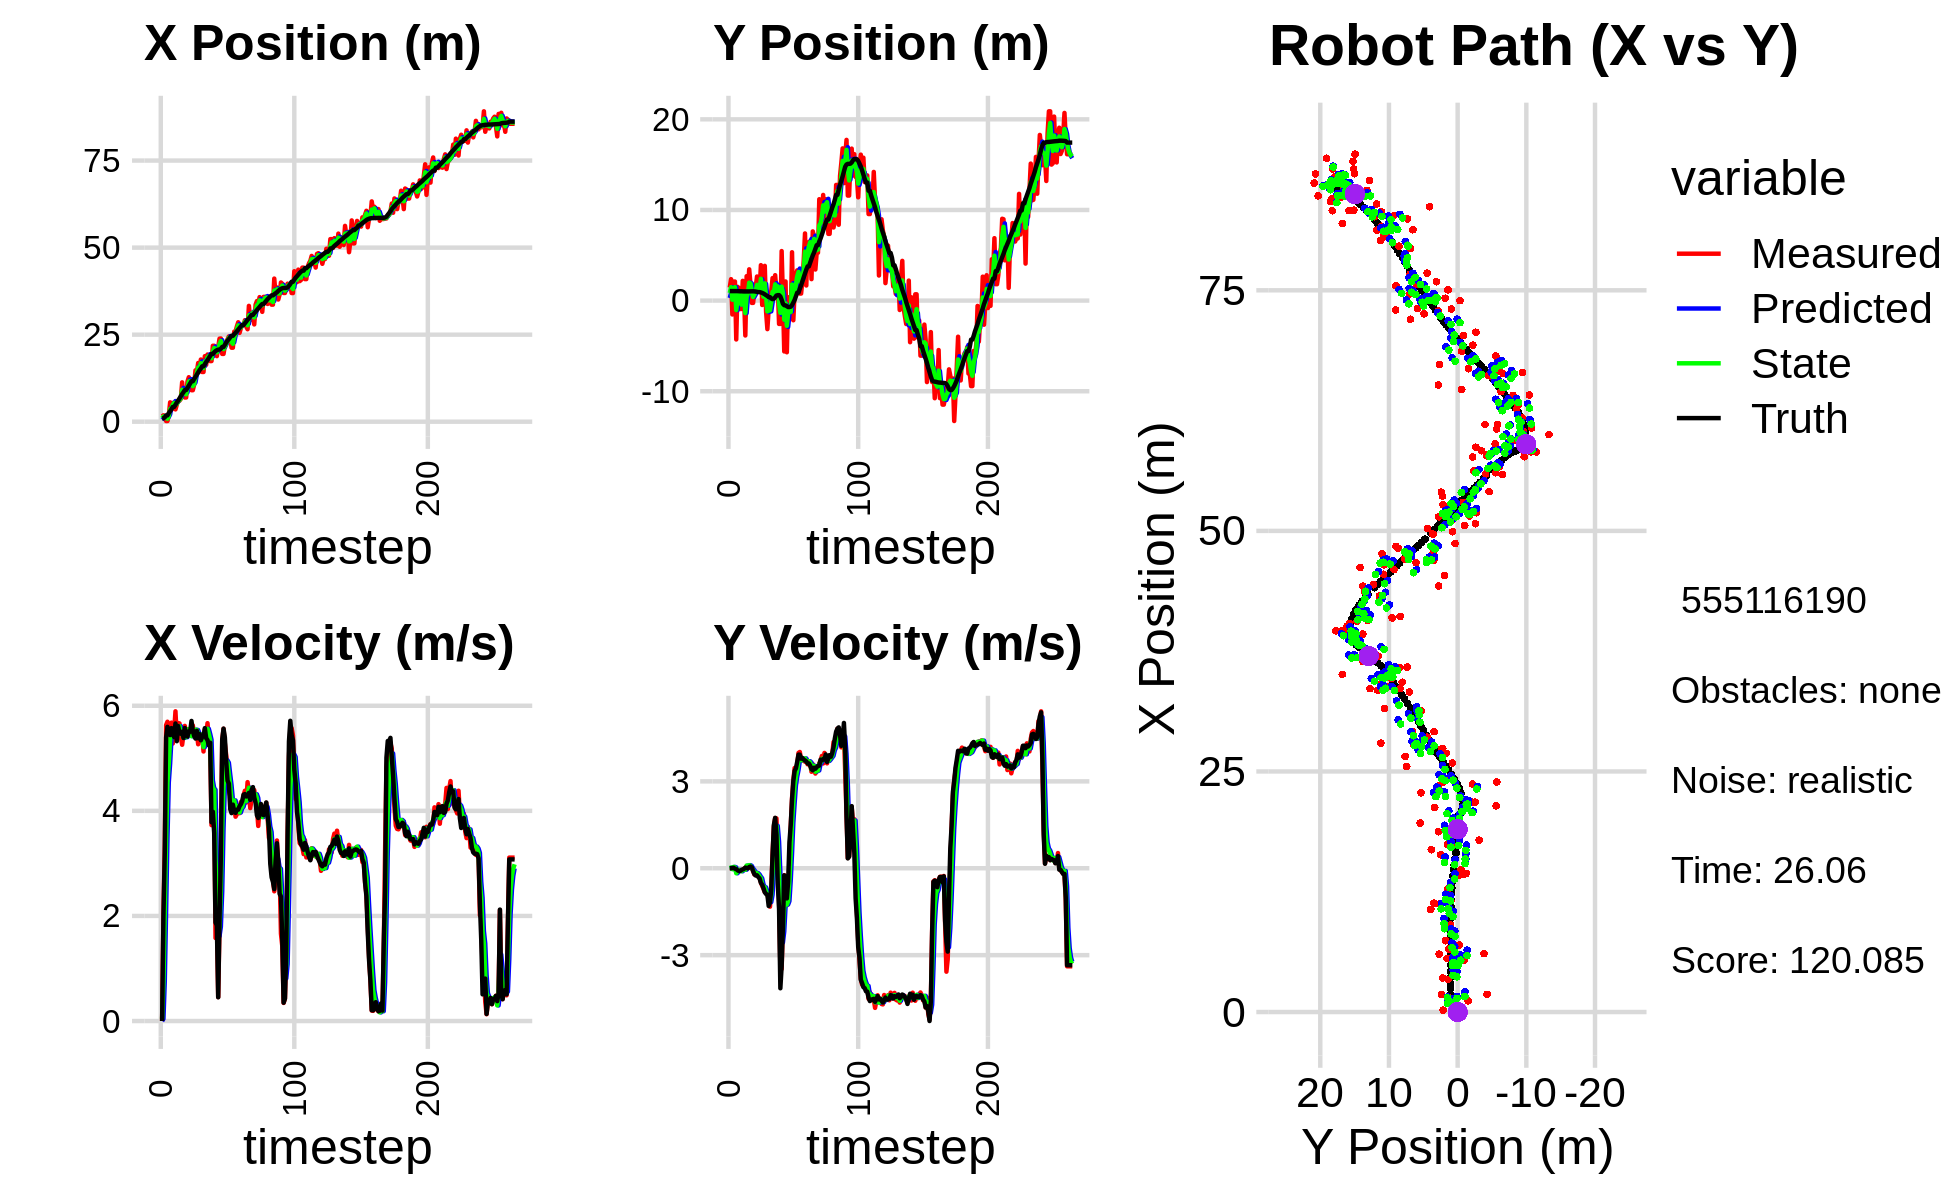

The file beside this chart, header and first rows:
1.125472053668087780e+00, 7.257928253559285947e-01, 0.000000000000000000e+00, 0.000000000000000000e+00, 0.000000000000000000e+00, 0.000000000000000000e+00, 0.000000000000000000e+00, 0.000000000000000000e+00, 6.034821836624472136e-01, 2.868898975060538703e-01, 0.000000000000000000e+00, 0.000000000000000000e+00, 9.485886095617547253e-01, 1.047118068849874684e+00, 0.000000000000000000e+00, 0.000000000000000000e+00, 0.000000000000000000e+00, -3.950095851905643940e-04
1.558917284196854602e+00, 1.440935225272496512e+00, 0.000000000000000000e+00, 0.000000000000000000e+00, 6.034821836624472136e-01, 2.868898975060538703e-01, 0.000000000000000000e+00, 0.000000000000000000e+00, 9.974287472069455207e-01, 8.376582304545917568e-01, 4.189243872222649795e-02, 7.718788326201944661e-03, 9.485886095617547253e-01, 1.047118068849874684e+00, 0.000000000000000000e+00, 0.000000000000000000e+00, 0.000000000000000000e+00, -2.011032484006136656e-04
1.840272009321918256e+00, 2.364532768482406233e+00, 2.032999951260787697e+00, 4.088428997083788977e-04, 1.001617991079168268e+00, 8.384301092872119554e-01, 4.189243872222649795e-02, 7.718788326201944661e-03, 1.485652400199182432e+00, 1.483921564332832510e+00, 7.537045724551608705e-01, 2.447600333891926036e-02, 9.824631217661198290e-01, 1.047122418068655136e+00, 2.000000000000000000e+00, 1.000000000000000021e-03, 2.000000000000000000e+00, -2.011032484006136656e-04
1.160763732736970200e+00, -1.528446797109074717e+00, 3.369995136785147949e+00, 5.657447540796792240e-03, 1.561022857444698486e+00, 1.486369164666724529e+00, 7.537045724551608705e-01, 2.447600333891926036e-02, 1.419761451285761256e+00, 9.495054472701536241e-02, 2.103747225132761578e+00, -3.138293846543825649e-02, 1.266211748049581143e+00, 1.047633763782442884e+00, 3.200000000000000178e+00, 7.000000000000000146e-03, 3.200000047683715820e+00, -1.678768661804497242e-03
1.977182624444958625e-01, 2.104000467720234635e+00, 5.632965670739585207e+00, 1.963649426702222117e-02, 1.630136173799037413e+00, 9.181225088047154093e-02, 2.103747225132761578e+00, -3.138293846543825649e-02, 1.029102225574515472e+00, 9.641344461077731021e-01, 3.475595977767490297e+00, 4.749661802443821967e-02, 1.821982622066770086e+00, 1.049396175671570841e+00, 5.400999999999999801e+00, 1.600000000000000033e-02, 5.401000022888183594e+00, -3.485981607809662819e-03
1.977182624444958625e-01, 2.104000467720234635e+00, 5.695976610348568947e+00, -1.635800247107959196e-02, 1.376661823351264413e+00, 9.688841079102169518e-01, 3.475595977767490297e+00, 4.749661802443821967e-02, 8.719187176028743158e-01, 1.482221681016907322e+00, 4.539569529825923766e+00, 3.203437468051270609e-02, 1.821982622066770086e+00, 1.049396175671570841e+00, 5.599000000000000199e+00, -1.600000000000000033e-02, 5.598999977111816406e+00, 2.871844219043850899e-03
1.845345378170027528e+00, -4.286010518872451769e+00, 5.412835713138439253e+00, -4.218647786493586599e-02, 1.325875670585466626e+00, 1.485425118484958507e+00, 4.539569529825923766e+00, 3.203437468051270609e-02, 1.616410931563358133e+00, -1.041405268492193059e+00, 4.898380620524216411e+00, -1.722780988895801502e-01, 2.465644121470404126e+00, 1.048413023184737947e+00, 5.485000000000000320e+00, -2.800000000000000058e-02, 5.485000133514404297e+00, 7.793627213686704636e-03
5.564603328881060129e+00, 1.521627394166777059e+00, 5.560492957542599868e+00, -7.508413014094013349e-02, 2.106248993615779774e+00, -1.058633078381151060e+00, 4.898380620524216411e+00, -1.722780988895801502e-01, 3.657364112913556120e+00, 1.137986994543738195e-01, 5.365214964973786138e+00, -1.129091822043477439e-01, 2.990580796869525493e+00, 1.044986633317278146e+00, 5.442999999999999616e+00, -7.000000000000000666e-02, 5.443999767303466797e+00, 1.350232213735580444e-02
3.405037254281379155e+00, 1.392626894272327220e+00, 5.678482231771332600e+00, -7.667735615328641341e-02, 4.193885609410934912e+00, 1.025077812339390410e-01, 5.365214964973786138e+00, -1.129091822043477439e-01, 3.817812892703058125e+00, 6.695177982623093937e-01, 5.491744119236872557e+00, -5.456972273837913667e-02, 3.618167162133776316e+00, 1.036817323964922988e+00, 5.575000000000000178e+00, -9.400000000000000022e-02, 5.576000213623046875e+00, 1.350232213735580444e-02
5.395675063133571037e+00, -9.254967258011428388e-01, 5.283169109670995844e+00, -9.369798306285284650e-02, 4.366987304626745114e+00, 6.640608259884714926e-01, 5.491744119236872557e+00, -5.456972273837913667e-02, 4.830816422254637033e+00, -5.527263886642341806e-02, 5.431766070124912638e+00, -8.236776177764101869e-02, 4.252166032554379527e+00, 1.026139469072873123e+00, 5.463000000000000078e+00, -9.500000000000000111e-02, 5.462999820709228516e+00, 1.773332618176937103e-02
5.395675063133571037e+00, -9.254967258011428388e-01, 5.502484833535423725e+00, -7.528123001701360339e-02, 5.373993029267127852e+00, -6.350941504418751438e-02, 5.431766070124912638e+00, -8.236776177764101869e-02, 5.387095586754943710e+00, -4.432187460773103216e-01, 5.462350142447259138e+00, -1.033310997899238026e-01, 4.252166032554379527e+00, 1.026139469072873123e+00, 5.405000000000000249e+00, -6.199999999999999956e-02, 5.406000137329101562e+00, 1.368046179413795471e-02
3.541471362334451811e+00, 2.180113538135022733e+00, 5.894795639085267602e+00, -4.908307798938716521e-02, 5.933330600999669358e+00, -4.535518560563027157e-01, 5.462350142447259138e+00, -1.033310997899238026e-01, 4.846868729384721242e+00, 7.360282485371976158e-01, 5.579880441302067062e+00, -6.000334428517024865e-02, 4.875991105856885000e+00, 1.017269953613228362e+00, 5.663000000000000256e+00, -3.799999999999999906e-02, 5.663000106811523438e+00, 8.326318114995956421e-03
4.889374971352599353e+00, 5.377626745559853649e-01, 5.377959882148569903e+00, -2.071635200047612646e-02, 5.404856773514928214e+00, 7.300279141086806201e-01, 5.579880441302067062e+00, -6.000334428517024865e-02, 5.148199589535270349e+00, 6.451399037680982662e-01, 5.485655280963341873e+00, -4.338754128691799106e-02, 5.522162676050233365e+00, 1.011763873693859228e+00, 5.325999999999999623e+00, -2.199999999999999872e-02, 5.326000213623046875e+00, 3.852064721286296844e-03
6.065469689937759590e+00, -3.847309191711658194e+00, 5.671960884347639009e+00, 2.104631796054772658e-02, 5.696765117631604980e+00, 6.408011496394064865e-01, 5.485655280963341873e+00, -4.338754128691799106e-02, 5.867507485082134266e+00, -1.377261015142082989e+00, 5.585192435481551421e+00, -5.148312605377330931e-02, 6.037928819881408948e+00, 1.009855191663451279e+00, 5.613999999999999879e+00, 2.299999999999999961e-02, 5.613999843597412109e+00, -3.710572374984622002e-03
6.017541468176151653e+00, 2.694843161530080966e+00, 5.663996110172915266e+00, 6.667297961276696244e-03, 6.426026728630289675e+00, -1.382409327747460281e+00, 5.585192435481551421e+00, -5.148312605377330931e-02, 6.231619807172887882e+00, 4.166034722656624112e-01, 5.613964554915799710e+00, 9.411196794143728006e-02, 6.683306932400067346e+00, 1.011965500940228635e+00, 5.483999999999999986e+00, 7.000000000000000146e-03, 5.484000205993652344e+00, -1.177136204205453396e-03
6.541812717973793490e+00, 1.281862030769619354e+00, 5.403996061425671016e+00, 6.361242349439169032e-03, 6.793016262664467675e+00, 4.260146690598061170e-01, 5.613964554915799710e+00, 9.411196794143728006e-02, 6.675005941604599258e+00, 8.072702200377805948e-01, 5.508650453001894931e+00, 6.218679947920754264e-02, 7.312789201718959298e+00, 1.012937884549141465e+00, 5.467999999999999972e+00, -2.000000000000000042e-03, 5.467999935150146484e+00, -1.177136204205453396e-03
1.130899047837107396e+01, 3.451717654960604786e+00, 5.257977976546630572e+00, 1.518272162645767538e-02, 7.225870986904788573e+00, 8.134888999857013969e-01, 5.508650453001894931e+00, 6.218679947920754264e-02, 9.178965999264576681e+00, 1.978347149327556398e+00, 5.464527449757287769e+00, 1.075536624505041561e-01, 7.942240953313700835e+00, 1.014666359332725198e+00, 5.506000000000000227e+00, 4.399999999999999745e-02, 5.506000041961669922e+00, -2.887550974264740944e-03
7.416730046017615763e+00, 1.767891864676627067e+00, 5.449655932943207937e+00, 6.122200198395060661e-02, 9.725418744240306168e+00, 1.989102515572606755e+00, 5.464527449757287769e+00, 1.075536624505041561e-01, 8.658075276009382648e+00, 1.887677237658854645e+00, 5.388438564940654985e+00, 8.412080294100281186e-02, 8.464543580900475206e+00, 1.020040968877309995e+00, 5.386999999999999567e+00, 5.899999999999999689e-02, 5.388000011444091797e+00, -1.123363152146339417e-02
6.954306840710434479e+00, -2.525116619678885455e-01, 5.616912574026089011e+00, 3.135750012315259572e-02, 9.196919132503447614e+00, 1.896089317952954989e+00, 5.388438564940654985e+00, 8.412080294100281186e-02, 8.130239061207566564e+00, 9.468178670648119688e-01, 5.449813839586754582e+00, -1.193947435224940179e-03, 9.097947359247520183e+00, 1.025049048365034299e+00, 5.576999999999999957e+00, 2.900000000000000147e-02, 5.577000141143798828e+00, -5.582635290920734406e-03
6.954306840710434479e+00, -2.525116619678885455e-01, 5.453098279128815840e+00, -9.917215613076657554e-02, 8.675220445166242911e+00, 9.466984723212894526e-01, 5.449813839586754582e+00, -1.193947435224940179e-03, 7.877287647768982382e+00, 4.038140794234419406e-01, 5.402242038345615782e+00, -5.951146487158829462e-02, 9.097947359247520183e+00, 1.025049048365034299e+00, 5.464999999999999858e+00, -9.800000000000000377e-02, 5.466000080108642578e+00, 1.818438246846199036e-02
1.153692293134460201e+01, 1.007032279517731110e+00, 5.552826336787044070e+00, -2.153379997564459913e-01, 8.417511851603544315e+00, 3.978629329362831091e-01, 5.402242038345615782e+00, -5.951146487158829462e-02, 9.910556192029948974e+00, 6.667511284463323307e-01, 5.530047253298180365e+00, -1.284844668784305977e-01, 9.729981660931219523e+00, 1.017552365560354000e+00, 5.413999999999999702e+00, -2.059999999999999887e-01, 5.418000221252441406e+00, 3.876046836376190186e-02
1.277539205559373947e+01, 1.480084436673696269e+00, 5.450902711930441846e+00, -2.113854127001674188e-01, 1.046356091735976790e+01, 6.539026817584893125e-01, 5.530047253298180365e+00, -1.284844668784305977e-01, 1.153715342631960716e+01, 1.021663371658946273e+00, 5.557035658032533298e+00, -1.576145993872623274e-01, 1.035245633144358735e+01, 9.968463664312238182e-01, 5.512999999999999901e+00, -2.510000000000000009e-01, 5.518000125885009766e+00, 3.876046836376190186e-02
1.123457966725194446e+01, 2.659962183634605903e+00, 5.552270826656132030e+00, -2.522967355303346038e-01, 1.209285699212285969e+01, 1.005901911720220143e+00, 5.557035658032533298e+00, -1.576145993872623274e-01, 1.168404243087564609e+01, 1.737073192268136168e+00, 5.537353117392395774e+00, -1.673945676611299505e-01, 1.098561215416875392e+01, 9.680720630886566758e-01, 5.506000000000000227e+00, -2.439999999999999947e-01, 5.512000083923339844e+00, 4.540904238820075989e-02
9.047002315444565568e+00, 1.019407725987350632e+00, 5.464500558981019829e+00, -2.452169357789566739e-01, 1.223777774261488638e+01, 1.720333735502023176e+00, 5.537353117392395774e+00, -1.673945676611299505e-01, 1.074990801669236440e+01, 1.402760655360646647e+00, 5.420004002347923233e+00, -2.126231307079168298e-01, 1.163054394704101391e+01, 9.387016139712733853e-01, 5.711000000000000298e+00, -3.039999999999999925e-01, 5.718999862670898438e+00, 4.484445229172706604e-02
9.047002315444565568e+00, 1.019407725987350632e+00, 5.627042038453947015e+00, -3.349146811111577970e-01, 1.129190841692715708e+01, 1.381498342289855019e+00, 5.420004002347923233e+00, -2.126231307079168298e-01, 1.023038917358814892e+01, 1.220687153926683033e+00, 5.465360446702560715e+00, -2.869362624638436832e-01, 1.163054394704101391e+01, 9.387016139712733853e-01, 5.524000000000000021e+00, -3.499999999999999778e-01, 5.534999847412109375e+00, 5.944864824414253235e-02
1.066070961969932007e+01, 3.911028041938866551e+00, 5.470521075296542080e+00, -4.852466342526418064e-01, 1.077692521825840544e+01, 1.191993527680298648e+00, 5.465360446702560715e+00, -2.869362624638436832e-01, 1.072276621915256278e+01, 2.404405982715510426e+00, 5.464731992199313382e+00, -3.458358668590165719e-01, 1.227641606310078792e+01, 9.009949107192394280e-01, 5.426000000000000156e+00, -5.070000000000000062e-01, 5.449999809265136719e+00, 8.847054094076156616e-02
1.476128721240554853e+01, -4.828794751482902714e-01, 5.473039271744017498e+00, -6.106470288367178423e-01, 1.126923941837249465e+01, 2.369822396029608758e+00, 5.464731992199313382e+00, -3.458358668590165719e-01, 1.292629959313954124e+01, 1.105358144922269137e+00, 5.545154061993621930e+00, -5.547579102212547575e-01, 1.290151905989418601e+01, 8.471655098114974081e-01, 5.376000000000000334e+00, -5.669999999999999485e-01, 5.406000137329101562e+00, 1.111141070723533630e-01
1.424280458672353333e+01, -3.166310647631663810e-01, 5.489061404815953615e+00, -7.116376922367043667e-01, 1.348081499933890370e+01, 1.049882353900143617e+00, 5.545154061993621930e+00, -5.547579102212547575e-01, 1.383603846214091249e+01, 4.315773494562080703e-01, 5.538738528107133519e+00, -6.479939224778297202e-01, 1.352228665343982783e+01, 7.790172241802162389e-01, 5.522999999999999687e+00, -6.860000000000000542e-01, 5.565999984741210938e+00, 1.289273798465728760e-01
1.686767601984292853e+01, 3.832740320725075200e+00, 5.267361030647150777e+00, -8.212595123345759474e-01, 1.438991231495162637e+01, 3.667779572084250983e-01, 5.538738528107133519e+00, -6.479939224778297202e-01, 1.555729452387879874e+01, 1.900632588304978610e+00, 5.471941175732613516e+00, -6.590290881510263432e-01, 1.415400052099071182e+01, 6.954491282207825309e-01, 5.381000000000000227e+00, -8.289999999999999591e-01, 5.445000171661376953e+00, 1.546695083379745483e-01
1.440198650923912815e+01, -1.240922437124058364e+00, 5.466949794732599344e+00, -8.523783534594908673e-01, 1.610448864145206116e+01, 1.834729679489875975e+00, 5.471941175732613516e+00, -6.590290881510263432e-01, 1.530747580861894797e+01, 4.496923826289520587e-01, 5.427843091863510772e+00, -7.947886539365998093e-01, 1.477507329020124871e+01, 5.982003348981527191e-01, 5.461000000000000298e+00, -8.900000000000000133e-01, 5.532999992370605469e+00, 1.546695083379745483e-01
1.786084842691769126e+01, -3.145892248196785257e+00, 5.381999165267138174e+00, -8.832898411354623835e-01, 1.585026011780529842e+01, 3.702135172352920556e-01, 5.427843091863510772e+00, -7.947886539365998093e-01, 1.680072987333923251e+01, -1.188478315485358872e+00, 5.453110612559235904e+00, -9.218012518567657576e-01, 1.529330754245873969e+01, 5.127126120429600364e-01, 5.342999999999999972e+00, -9.120000000000000329e-01, 5.421000003814697266e+00, 1.626691222190856934e-01
1.427623593802715796e+01, -8.876742577584773031e-01, 5.444971481113133116e+00, -1.110196536888668151e+00, 1.734604093459515539e+01, -1.280658440671035514e+00, 5.453110612559235904e+00, -9.218012518567657576e-01, 1.590743296052995603e+01, -1.110959775331655131e+00, 5.375046594505340281e+00, -1.006958982838675576e+00, 1.591020131087094391e+01, 3.826304222288626766e-01, 5.405999999999999694e+00, -1.302000000000000046e+00, 5.559999942779541016e+00, 2.011368870735168457e-01
1.427623593802715796e+01, -8.876742577584773031e-01, 5.130202241443797107e+00, -1.326809593690077671e+00, 1.644493761998048953e+01, -1.211655673615522621e+00, 5.375046594505340281e+00, -1.006958982838675576e+00, 1.541379100591042217e+01, -1.070942274348287926e+00, 5.214103931741041364e+00, -1.167639123234587073e+00, 1.591020131087094391e+01, 3.826304222288626766e-01, 5.418999999999999595e+00, -1.177999999999999936e+00, 5.545000076293945312e+00, 2.530817091464996338e-01
1.881955909701716934e+01, 1.077575817486254861e+00, 5.551923770953276716e+00, -7.167614643279246467e-01, 1.593520139908452649e+01, -1.187706186671746655e+00, 5.214103931741041364e+00, -1.167639123234587073e+00, 1.729449584563406006e+01, -1.587192627428799518e-01, 5.436310073295185674e+00, -9.155680571892389485e-01, 1.652963185318003525e+01, 2.309773702326471112e-01, 5.573999999999999844e+00, -7.189999999999999725e-01, 5.619999885559082031e+00, 1.283912956714630127e-01
1.634121412041404753e+01, 2.483628704842764989e+00, 5.438650714830080446e+00, 4.709146524534429390e-01, 1.783812685296357969e+01, -2.502760684618038356e-01, 5.436310073295185674e+00, -9.155680571892389485e-01, 1.713095644919709670e+01, 9.759456139366574634e-01, 5.402360832186529294e+00, -1.300613782030379806e-01, 1.716940617589664697e+01, 1.611270454590986168e-01, 5.384999999999999787e+00, 4.670000000000000262e-01, 5.406000137329101562e+00, -8.637125045061111450e-02
1.929945397412557284e+01, 7.295128838959440420e-01, 5.668661677590152159e+00, 1.437142778236698559e+00, 1.767119253241574839e+01, 9.629394761163536653e-01, 5.402360832186529294e+00, -1.300613782030379806e-01, 1.844064603810573999e+01, 9.081664769883693866e-01, 5.561687637968486086e+00, 6.286446689113626141e-01, 1.768386006389579634e+01, 2.055610558781846287e-01, 5.347000000000000419e+00, 1.489000000000000101e+00, 5.551000118255615234e+00, -2.482927739620208740e-01
1.873727679262070467e+01, 2.804710342912050791e+00, 5.360875385231890000e+00, 1.732907708664964685e+00, 1.899681480190258753e+01, 9.710309438795056147e-01, 5.561687637968486086e+00, 6.286446689113626141e-01, 1.886971916315541264e+01, 1.796479114530536325e+00, 5.464695550734088414e+00, 1.244005138239359765e+00, 1.829992032076086517e+01, 3.667661685850673314e-01, 5.245000000000000107e+00, 1.739999999999999991e+00, 5.526000022888183594e+00, -3.126490712165832520e-01
1.740682661555924327e+01, 9.968414452532941006e-01, 5.324717897244267029e+00, 1.721219768700472885e+00, 1.941618871822882042e+01, 1.920879628354472235e+00, 5.464695550734088414e+00, 1.244005138239359765e+00, 1.846976651521967838e+01, 1.522187641981277206e+00, 5.353810579407511483e+00, 1.462578973660736859e+00, 1.890259480442757223e+01, 5.519432266889733318e-01, 5.296999999999999709e+00, 1.153000000000000025e+00, 5.421000003814697266e+00, -3.126490712165832520e-01
1.741538119330042633e+01, 1.488444462051725870e+00, 3.728447032548887208e+00, 4.285929105334657097e-01, 1.900514757316042846e+01, 1.668445539347350959e+00, 5.353810579407511483e+00, 1.462578973660736859e+00, 1.821850040084589040e+01, 1.576499062308207355e+00, 4.580402097012884255e+00, 9.215595817511994525e-01, 1.947199940647669081e+01, 6.020448941930919284e-01, 3.782999999999999918e+00, -5.410000000000000364e-01, 3.821000099182128906e+00, -1.144497767090797424e-01
2.180847334850638575e+01, -2.574290320989931047e+00, 4.092802342248434755e+00, -1.130258112096395928e+00, 1.867654061054717829e+01, 1.668655020483327256e+00, 4.580402097012884255e+00, 9.215595817511994525e-01, 2.013815753886087023e+01, -2.906028955287964788e-01, 4.433460090219642602e+00, -1.509444461274318527e-01, 1.947199940647669081e+01, 6.020448941930919284e-01, 3.983000000000000096e+00, -1.397000000000000020e+00, 4.221000194549560547e+00, 2.694420218467712402e-01
2.180847334850638575e+01, -2.574290320989931047e+00, 4.299712139043633918e+00, -3.442461094442142766e+00, 2.058150354788283565e+01, -3.056973401415396530e-01, 4.433460090219642602e+00, -1.509444461274318527e-01, 2.115727758825245175e+01, -1.353683996998155115e+00, 4.402028013282950347e+00, -1.903845241873090011e+00, 1.991437840454426578e+01, 4.528457669318343704e-01, 3.576000000000000068e+00, -4.142999999999999794e+00, 5.472000122070312500e+00, 6.751224994659423828e-01
1.963725078112658551e+01, 5.463782085791075716e+00, 1.579702787372888828e+00, -3.475868769201652775e+00, 2.159748038958074545e+01, -1.544068521185464116e+00, 4.402028013282950347e+00, -1.903845241873090011e+00, 2.061831370314589407e+01, 1.543076566930991822e+00, 3.078728651280563167e+00, -2.562873188635951038e+00, 2.028771328932995743e+01, 9.336019964331752907e-02, 1.875999999999999890e+00, -3.387999999999999901e+00, 3.871999979019165039e+00, 1.144225478172302246e+00
1.883263921762497262e+01, 2.356218842753008691e-01, 1.956149483611929751e+00, -1.786247413958901298e+00, 2.092618656827395185e+01, 1.286789248067396585e+00, 3.078728651280563167e+00, -2.562873188635951038e+00, 1.991431617133929421e+01, 8.302193368970640641e-01, 2.520574359459739622e+00, -2.183606054681460407e+00, 2.052552151685329562e+01, -3.552264424263490983e-01, 1.820000000000000062e+00, -1.957000000000000073e+00, 2.671999931335449219e+00, 7.400300502777099609e-01
2.142868584399226251e+01, -5.607723758081471388e+00, 4.558497701650088829e-01, -2.396371680400196380e-01, 2.016637360728526929e+01, 6.118587314289180012e-01, 2.520574359459739622e+00, -2.183606054681460407e+00, 2.071727620559337524e+01, -2.112484706352891983e+00, 1.615865895443510114e+00, -1.328046754207880653e+00, 2.068422436714834234e+01, -5.059376213404011002e-01, 4.520000000000000129e-01, -2.439999999999999947e-01, 5.130000114440917969e-01, 4.839903414249420166e-01
2.386283326113179371e+01, 2.112849786034171284e+00, 1.848183249507591386e+00, -9.715775435637080681e-01, 2.087886279513772791e+01, -2.245289381773679871e+00, 1.615865895443510114e+00, -1.328046754207880653e+00, 2.229051740463762243e+01, -3.045756176498570778e-01, 1.792152952018556400e+00, -1.054358836069811289e+00, 2.073815274256325836e+01, -5.334114293320928457e-01, 1.941000000000000059e+00, -8.349999999999999645e-01, 2.112999916076660156e+00, 4.839903414249420166e-01
2.390181231499143522e+01, -5.699719355070254068e+00, 3.201784729367526783e+00, -1.279561733999219131e+00, 2.246973269983947930e+01, -4.100115012568382178e-01, 1.792152952018556400e+00, -1.054358836069811289e+00, 2.317253410496162047e+01, -2.779936918560056647e+00, 2.463535279050911520e+00, -1.253660913013596945e+00, 2.095058369654606167e+01, -6.152133206144646538e-01, 3.145999999999999908e+00, -1.040999999999999925e+00, 3.312999963760375977e+00, 3.801961243152618408e-01
1.946909737610624092e+01, 3.667637849906033032e-01, 5.329850616910339234e+00, -1.152346367320205012e+00, 2.341888763286670994e+01, -2.905303009861416541e+00, 2.463535279050911520e+00, -1.253660913013596945e+00, 2.161989803157580070e+01, -1.450078756330979157e+00, 3.667537030285644484e+00, -1.134689970481282506e+00, 2.147144436817024626e+01, -7.105106566088572606e-01, 5.360000000000000320e+00, -4.689999999999999725e-01, 5.380000114440917969e+00, 2.129287123680114746e-01
1.946909737610624092e+01, 3.667637849906033032e-01, 5.562578640165765975e+00, 2.218262723310129303e-01, 2.198665173460436506e+01, -1.563547753379107341e+00, 3.667537030285644484e+00, -1.134689970481282506e+00, 2.084192559433677872e+01, -6.641595565642177679e-01, 4.466034340404391401e+00, -4.307362129760230474e-01, 2.147144436817024626e+01, -7.105106566088572606e-01, 5.565000000000000391e+00, 8.970000000000000195e-01, 5.637000083923339844e+00, -3.985719755291938782e-02
2.183056637635704789e+01, -2.000631855136463688e+00, 5.280538179564262968e+00, 1.453770313670015968e+00, 2.128852902837721928e+01, -7.072331778618200504e-01, 4.466034340404391401e+00, -4.307362129760230474e-01, 2.156157236902040708e+01, -1.253782431683700960e+00, 4.847845970614380384e+00, 5.102327907785406680e-01, 2.210666012742174757e+01, -6.718906614097988061e-01, 5.397000000000000242e+00, 1.485999999999999988e+00, 5.598000049591064453e+00, -2.686518132686614990e-01
2.278592037743719700e+01, 5.336871459927054140e+00, 5.059450545043152836e+00, 2.419012599679683628e+00, 2.204635696608184503e+01, -1.202759152605846982e+00, 4.847845970614380384e+00, 5.102327907785406680e-01, 2.239875495844738751e+01, 1.769044136774356790e+00, 4.960909086191076511e+00, 1.568305918057816939e+00, 2.272430062267694240e+01, -4.922587136140908481e-01, 4.940000000000000391e+00, 2.365000000000000213e+00, 5.477000236511230469e+00, -4.459889829158782959e-01
2.368532067561294241e+01, -2.169004723670172385e+00, 4.819250185159901001e+00, 3.025050132477986597e+00, 2.289484586706649338e+01, 1.925874728580138528e+00, 4.960909086191076511e+00, 1.568305918057816939e+00, 2.326417500305985442e+01, 1.282895111060795568e-01, 4.915592344304251071e+00, 2.232373203290090480e+00, 2.328813385956250315e+01, -2.148879031447107346e-01, 4.575000000000000178e+00, 3.004000000000000004e+00, 5.473000049591064453e+00, -5.605395436286926270e-01
2.449460625642833733e+01, 9.905442733649747478e-01, 4.390363661044518473e+00, 3.460174653064843842e+00, 2.375573423749028024e+01, 3.515268314350886159e-01, 4.915592344304251071e+00, 2.232373203290090480e+00, 2.409237263064904866e+01, 6.691025906653347288e-01, 4.695246953797736822e+00, 2.853369043461102983e+00, 2.372842526414524755e+01, 7.412351568990928341e-02, 4.519000000000000128e+00, 3.358000000000000096e+00, 5.630000114440917969e+00, -6.674607396125793457e-01
2.347541809059909568e+01, 2.841912701126762641e+00, 4.292189163253762985e+00, 3.382800445582422100e+00, 2.456189732602882358e+01, 9.544394950114449827e-01, 4.695246953797736822e+00, 2.853369043461102983e+00, 2.404145033676038423e+01, 1.802070610800930561e+00, 4.486819338012650427e+00, 3.161761689095007100e+00, 2.422534108125488217e+01, 4.684090160740749798e-01, 4.035999999999999588e+00, 3.448999999999999844e+00, 5.309000015258789062e+00, -6.674607396125793457e-01
2.125395321873556398e+01, 3.338286845865964025e+00, 4.048725112271603699e+00, 3.576231036926925455e+00, 2.449013227056164865e+01, 2.118246779710431404e+00, 4.486819338012650427e+00, 3.161761689095007100e+00, 2.295788911216838812e+01, 2.673592979453281782e+00, 4.212749813997814563e+00, 3.389183886439893545e+00, 2.468454384800747192e+01, 8.764564682533494411e-01, 3.956999999999999851e+00, 3.676000000000000156e+00, 5.401999950408935547e+00, -7.235105037689208984e-01
2.125395321873556398e+01, 3.338286845865964025e+00, 4.214335635497434396e+00, 3.983437419337272356e+00, 2.337916409356817127e+01, 3.012511368097271269e+00, 4.212749813997814563e+00, 3.389183886439893545e+00, 2.237825479137746143e+01, 3.167152211315936494e+00, 4.162859457481337344e+00, 3.699125754040784475e+00, 2.468454384800747192e+01, 8.764564682533494411e-01, 4.118000000000000327e+00, 3.922000000000000153e+00, 5.685999870300292969e+00, -7.572396397590637207e-01
2.587187567380743758e+01, 7.770804902709861350e-01, 4.082579155272441085e+00, 4.013498641955404622e+00, 2.279454073712559392e+01, 3.537064786720014897e+00, 4.162859457481337344e+00, 3.699125754040784475e+00, 2.424122607081054781e+01, 2.313133534038341210e+00, 4.198689899048660301e+00, 3.807520556164079029e+00, 2.515085053441903185e+01, 1.318766399561550395e+00, 3.991000000000000103e+00, 3.920999999999999819e+00, 5.594999790191650391e+00, -7.768657803535461426e-01
2.587187567380743758e+01, 7.770804902709861350e-01, 3.888938757097303522e+00, 3.747926972445519755e+00, 2.466109506071541446e+01, 2.693885589654748891e+00, 4.198689899048660301e+00, 3.807520556164079029e+00, 2.522466699720258276e+01, 1.840368467038843825e+00, 4.087229936430546218e+00, 3.739439595301325081e+00, 2.553500103922808151e+01, 1.695066049243107997e+00, 3.962000000000000188e+00, 3.782999999999999918e+00, 5.478000164031982422e+00, -7.669356465339660645e-01
2.738286602512442869e+01, 2.179897985883209710e+00, 3.935911565273729540e+00, 3.718981680139441970e+00, 2.563338999084563596e+01, 2.214312426568976200e+00, 4.087229936430546218e+00, 3.739439595301325081e+00, 2.645365736070748852e+01, 2.198443927273939114e+00, 4.059803727175339105e+00, 3.728625425291372419e+00, 2.599014592143931424e+01, 2.132752372780186256e+00, 4.022000000000000242e+00, 3.807999999999999829e+00, 5.538000106811523438e+00, -7.570670247077941895e-01
2.856667256385226494e+01, 4.440192772933024834e+00, 4.035154104631239136e+00, 3.750548015754805675e+00, 2.685963773342502137e+01, 2.571306469803076311e+00, 4.059803727175339105e+00, 3.728625425291372419e+00, 2.766297951916007847e+01, 3.403018007806949630e+00, 4.089241708063621417e+00, 3.776327013798369325e+00, 2.645252251652574671e+01, 2.568885876399764623e+00, 4.022999999999999687e+00, 3.751999999999999780e+00, 5.500999927520751953e+00, -7.488594651222229004e-01
2.551667845242878485e+01, 7.410715653243619805e+00, 3.955315528025814764e+00, 3.676340585925920390e+00, 2.807190368996644025e+01, 3.780650709186786695e+00, 4.089241708063621417e+00, 3.776327013798369325e+00, 2.686625972256137018e+01, 5.397920720615690726e+00, 3.968645175220532284e+00, 3.790693614420960866e+00, 2.691657567006645024e+01, 2.999424531263580551e+00, 4.089999999999999858e+00, 3.721999999999999975e+00, 5.530000209808349609e+00, -7.351335287094116211e-01
2.687739270959663429e+01, 1.668230964338202504e+00, 4.169327169890675755e+00, 3.769927034977592406e+00, 2.726312424008342461e+01, 5.776990082057786857e+00, 3.968645175220532284e+00, 3.790693614420960866e+00, 2.708577762622212148e+01, 3.948663258599103276e+00, 4.050352491216883344e+00, 3.700222046489006544e+00, 2.738867974262458205e+01, 3.425085856242406468e+00, 4.128000000000000114e+00, 3.688000000000000167e+00, 5.535999774932861328e+00, -7.351335287094116211e-01
... 205 more rows
